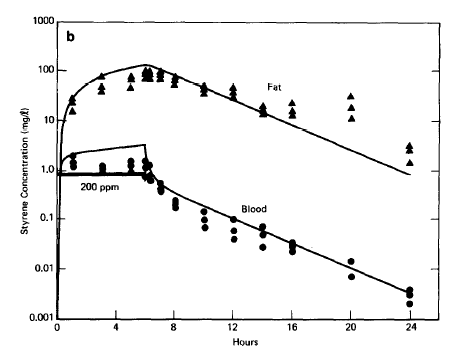

Source data for this figure (header and first rows):
time_blood_sim, blood_sim, time_fat_sim, fat_sim, time_blood_data, blood_data, time_fat_data, fat_data
0.3656, 1.462, 0.2458, 1.624, 1.065, 1.89, 1.009, 27.39
0.5702, 1.762, 0.2786, 3.508, 1.083, 1.412, 1.027, 22.46
0.9457, 2.004, 0.3285, 7.15, 1.1, 1.131, 1.027, 14.75
1.355, 2.175, 0.5153, 12.67, 3.064, 1.215, 3.006, 74.82
1.834, 2.28, 0.7706, 20.21, 3.082, 0.8862, 3.006, 46.91
2.346, 2.417, 1.18, 31.14, 4.994, 1.5, 3.007, 37.14
3.029, 2.534, 1.708, 45.26, 4.994, 1.202, 4.971, 44.82
3.883, 2.719, 2.237, 57.85, 5.012, 0.8977, 5.004, 75.79
4.771, 2.918, 2.784, 73.08, 5.952, 0.7111, 5.004, 67.44
5.454, 3.095, 3.466, 89.16, 5.968, 1.501, 5.96, 84.23
5.949, 3.169, 4.354, 103.8, 5.985, 1.095, 5.977, 99.18
5.984, 2.285, 5.071, 116.7, 6.292, 1.246, 5.978, 67.48
6.036, 1.727, 5.754, 128.2, 6.327, 0.7809, 6.267, 99.2
6.276, 1.01, 6.233, 129.8, 6.328, 0.604, 6.285, 83.27
6.652, 0.6556, 6.677, 114.1, 7.011, 0.5377, 6.302, 66.7
7.302, 0.4462, 7.36, 94.74, 7.029, 0.4111, 6.985, 79.5
7.746, 0.3746, 8.283, 74.18, 7.046, 0.3658, 6.985, 67.52
8.379, 0.2967, 9.138, 56.74, 8.02, 0.2433, 7.002, 98.09
9.114, 0.2406, 10.3, 40.95, 8.021, 0.2115, 7.942, 51.05
10, 0.184, 11.36, 29.9, 8.038, 0.1714, 7.959, 63.72
10.82, 0.1441, 12.42, 22.34, 9.969, 0.144, 8.01, 75.92
11.75, 0.1115, 13.41, 16.5, 10, 0.09798, 9.958, 49.35
12.87, 0.07862, 14.33, 12.77, 10.04, 0.06823, 9.958, 40
14.48, 0.05169, 15.49, 9.111, 11.97, 0.1004, 9.958, 33.57
15.5, 0.0373, 16.66, 6.499, 12, 0.05869, 11.94, 45
16.74, 0.0263, 17.85, 4.636, 12.02, 0.03993, 11.96, 35.63
17.86, 0.0192, 19.15, 3.119, 13.97, 0.07166, 11.96, 27.88
19.16, 0.01292, 20.59, 2.099, 13.97, 0.02751, 13.97, 19.22
20.56, 0.008798, 21.89, 1.429, 13.98, 0.04932, 13.97, 16.51
21.79, 0.006131, 22.95, 1.056, 15.97, 0.02853, 13.97, 13.07
22.87, 0.004529, 23.83, 0.8171, 15.98, 0.03399, 15.94, 22.13
23.74, 0.003546, , , 15.98, 0.02259, 15.95, 15.23
, , , , 19.96, 0.01453, 15.96, 12.35
, , , , 19.98, 0.007045, 19.93, 30.05
, , , , 23.95, 0.003848, 19.99, 17.77
, , , , 23.95, 0.003012, 19.99, 10.76
, , , , 23.95, 0.002025, 23.93, 3.056
, , , , , , 23.93, 2.42
, , , , , , 23.95, 1.382
